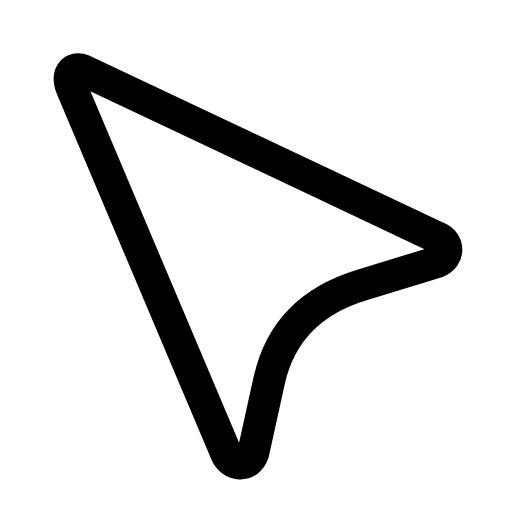
t = 0.00 s
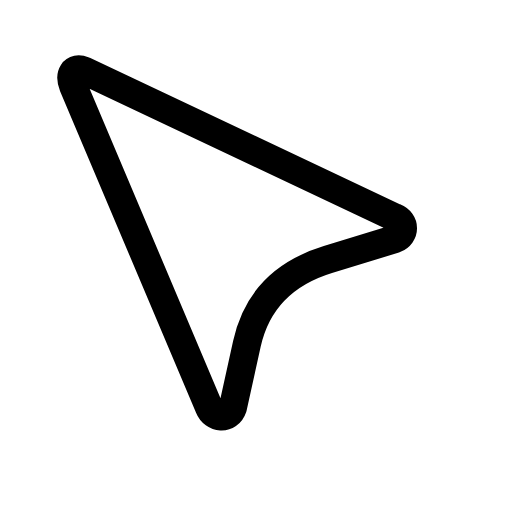
t = 0.21 s
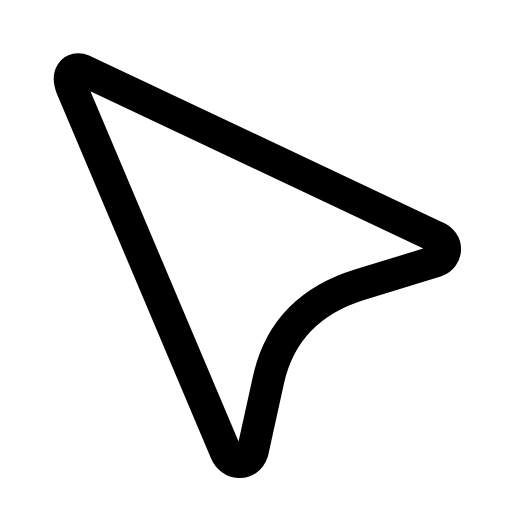
t = 0.42 s
t = 0.61 s: frame unchanged from t = 0.00 s, image omitted
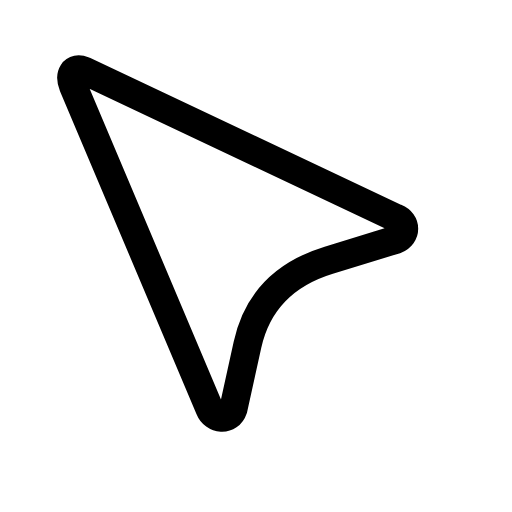
t = 0.84 s
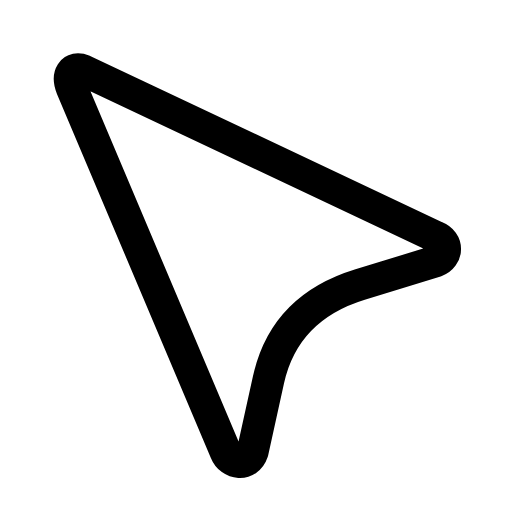
t = 1.03 s

The animated SVG that drew these frames (rendered in a browser with its animation timeline set to each time). Animation: 1 SMIL element (animateTransform=1); one cycle of 1.25 s, repeats indefinitely.

<svg xmlns="http://www.w3.org/2000/svg" width="24" height="24" viewBox="0 0 24 24" fill="none"><g transform="translate(-1.819 -1.866) scale(1.15)"><g transform="translate(5 4.5)"><g><animateTransform attributeName="transform" type="scale" values="1;0.88;1;1;0.88;1;1" keyTimes="0;0.225;0.45;0.6;0.75;0.9;1" dur="1.25s" repeatCount="indefinite" calcMode="spline" keySplines="0.16 1 0.3 1;0.16 1 0.3 1;0.16 1 0.3 1;0.16 1 0.3 1;0.16 1 0.3 1;0.16 1 0.3 1"/><g transform="translate(-5 -4.5)"><g><path stroke="currentColor" stroke-width="1.304" stroke-linecap="round" stroke-linejoin="round" fill="none" d="M5 4.5L19.4 11.3C19.9 11.5 19.9 12.1 19.4 12.3L16.3 13.25Q13.2 14.2 12.55 17.15L11.9 20.1C11.7 20.7 11 20.6 10.8 20.1L4.5 5.2C4.3 4.7 4.5 4.3 5 4.5Z"></path></g></g></g></g></g></svg>
